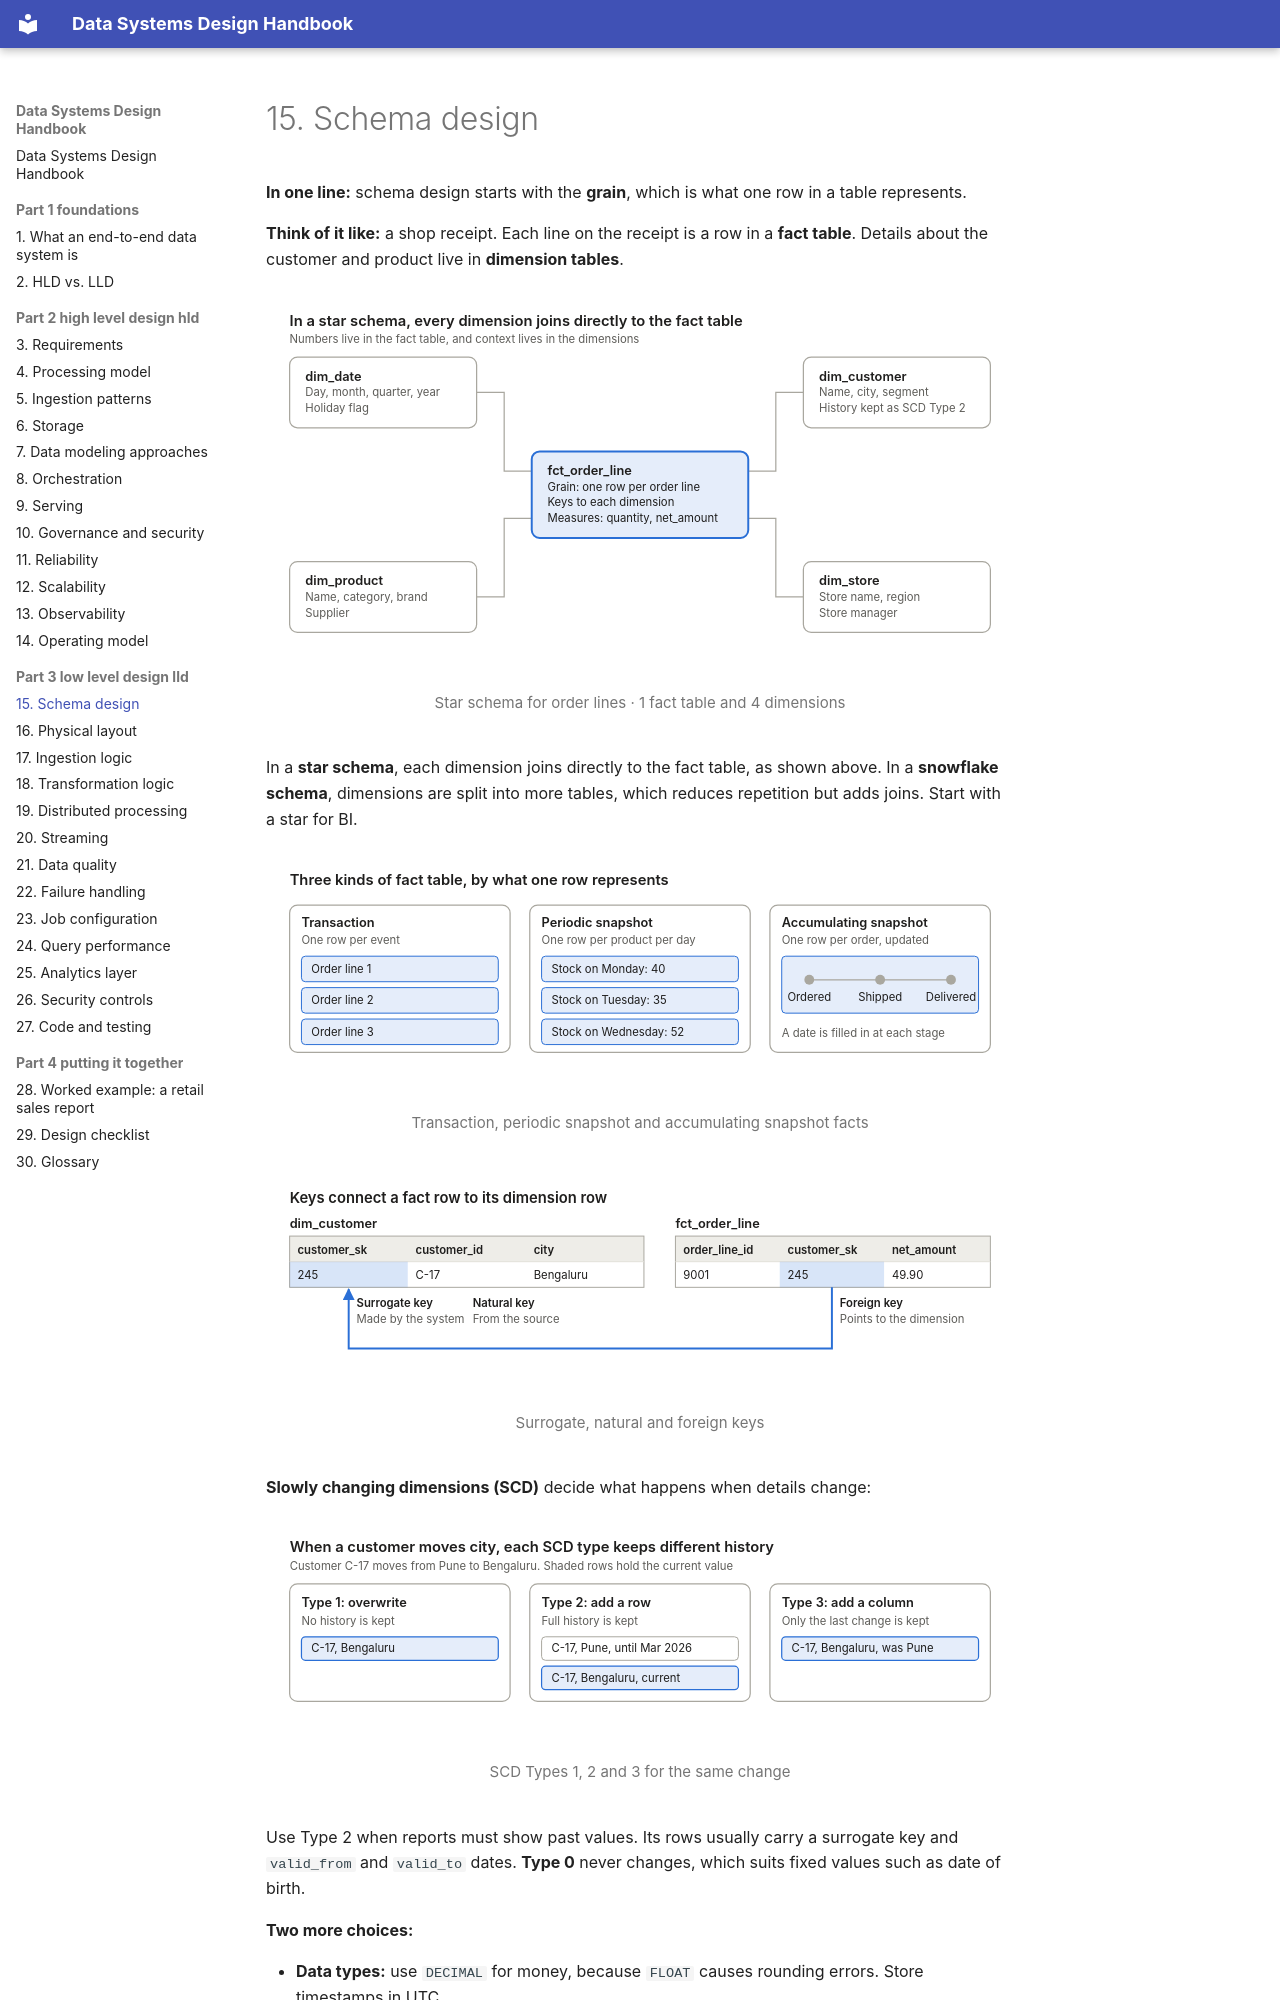

repository: seeralikhith/Data_System_Design · page: part-3-low-level-design-lld/15-schema-design/index.html · generator: mkdocs

# 15. Schema design

**In one line:** schema design starts with the **grain**, which is what one row in a table represents.

**Think of it like:** a shop receipt. Each line on the receipt is a row in a **fact table**. Details about the customer and product live in **dimension tables**.

<figure markdown="span">
  ![Star schema for order lines · 1 fact table and 4 dimensions](../assets/diagrams/15-1-light.svg#only-light)
  ![Star schema for order lines · 1 fact table and 4 dimensions](../assets/diagrams/15-1-dark.svg#only-dark)
  <figcaption>Star schema for order lines · 1 fact table and 4 dimensions</figcaption>
</figure>

In a **star schema**, each dimension joins directly to the fact table, as shown above. In a **snowflake schema**, dimensions are split into more tables, which reduces repetition but adds joins. Start with a star for BI.

<figure markdown="span">
  ![Transaction, periodic snapshot and accumulating snapshot facts](../assets/diagrams/15-2-light.svg#only-light)
  ![Transaction, periodic snapshot and accumulating snapshot facts](../assets/diagrams/15-2-dark.svg#only-dark)
  <figcaption>Transaction, periodic snapshot and accumulating snapshot facts</figcaption>
</figure>

<figure markdown="span">
  ![Surrogate, natural and foreign keys](../assets/diagrams/15-3-light.svg#only-light)
  ![Surrogate, natural and foreign keys](../assets/diagrams/15-3-dark.svg#only-dark)
  <figcaption>Surrogate, natural and foreign keys</figcaption>
</figure>

**Slowly changing dimensions (SCD)** decide what happens when details change:

<figure markdown="span">
  ![SCD Types 1, 2 and 3 for the same change](../assets/diagrams/15-4-light.svg#only-light)
  ![SCD Types 1, 2 and 3 for the same change](../assets/diagrams/15-4-dark.svg#only-dark)
  <figcaption>SCD Types 1, 2 and 3 for the same change</figcaption>
</figure>

Use Type 2 when reports must show past values. Its rows usually carry a surrogate key and `valid_from` and `valid_to` dates. **Type 0** never changes, which suits fixed values such as date of birth.

**Two more choices:**
